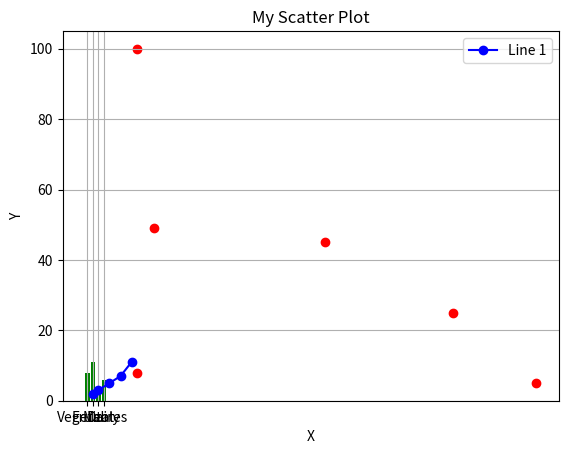

Here is the Python script that generated this plot:
#Matplotlib is comprehensive library for creating static, animated, and iterable visualization
#It provides an API that is object-oriented for embedding plots into applications
#using general GUI Nkits like TKinter, wxPython, Qt, or GTK

import matplotlib.pyplot as plt

#sample data
x = [1, 2, 4, 6, 8]
y = [2, 3, 5, 7, 11]

#Create a line plot
plt.plot(x, y, marker='o', linestyle='-', color='b', label='Line 1')
plt.title("My Simple Line Plot")
plt.xlabel("x-axis")
plt.ylabel("y-axis")
plt.legend()
plt.grid(True)
plt.show()


#Create a bar chart
categories = ["Fruit", "Vegetables", "Meat", "Dairy"]
values = [8, 11, 4, 6]
plt.bar(categories, values, color='g')
plt.title("Food in my pantry")
plt.xlabel("Food Categories")
plt.ylabel("Number of items")
plt.show()


#Create a scatterplot
x_scatter = [9, 81, 43, 66, 12, 9]
y_scatter = [100, 5, 45, 25, 49, 8]
plt.scatter(x_scatter, y_scatter, color="r")
plt.title("My Scatter Plot")
plt.grid(True)
plt.xlabel("X")
plt.ylabel("Y")
plt.show()
